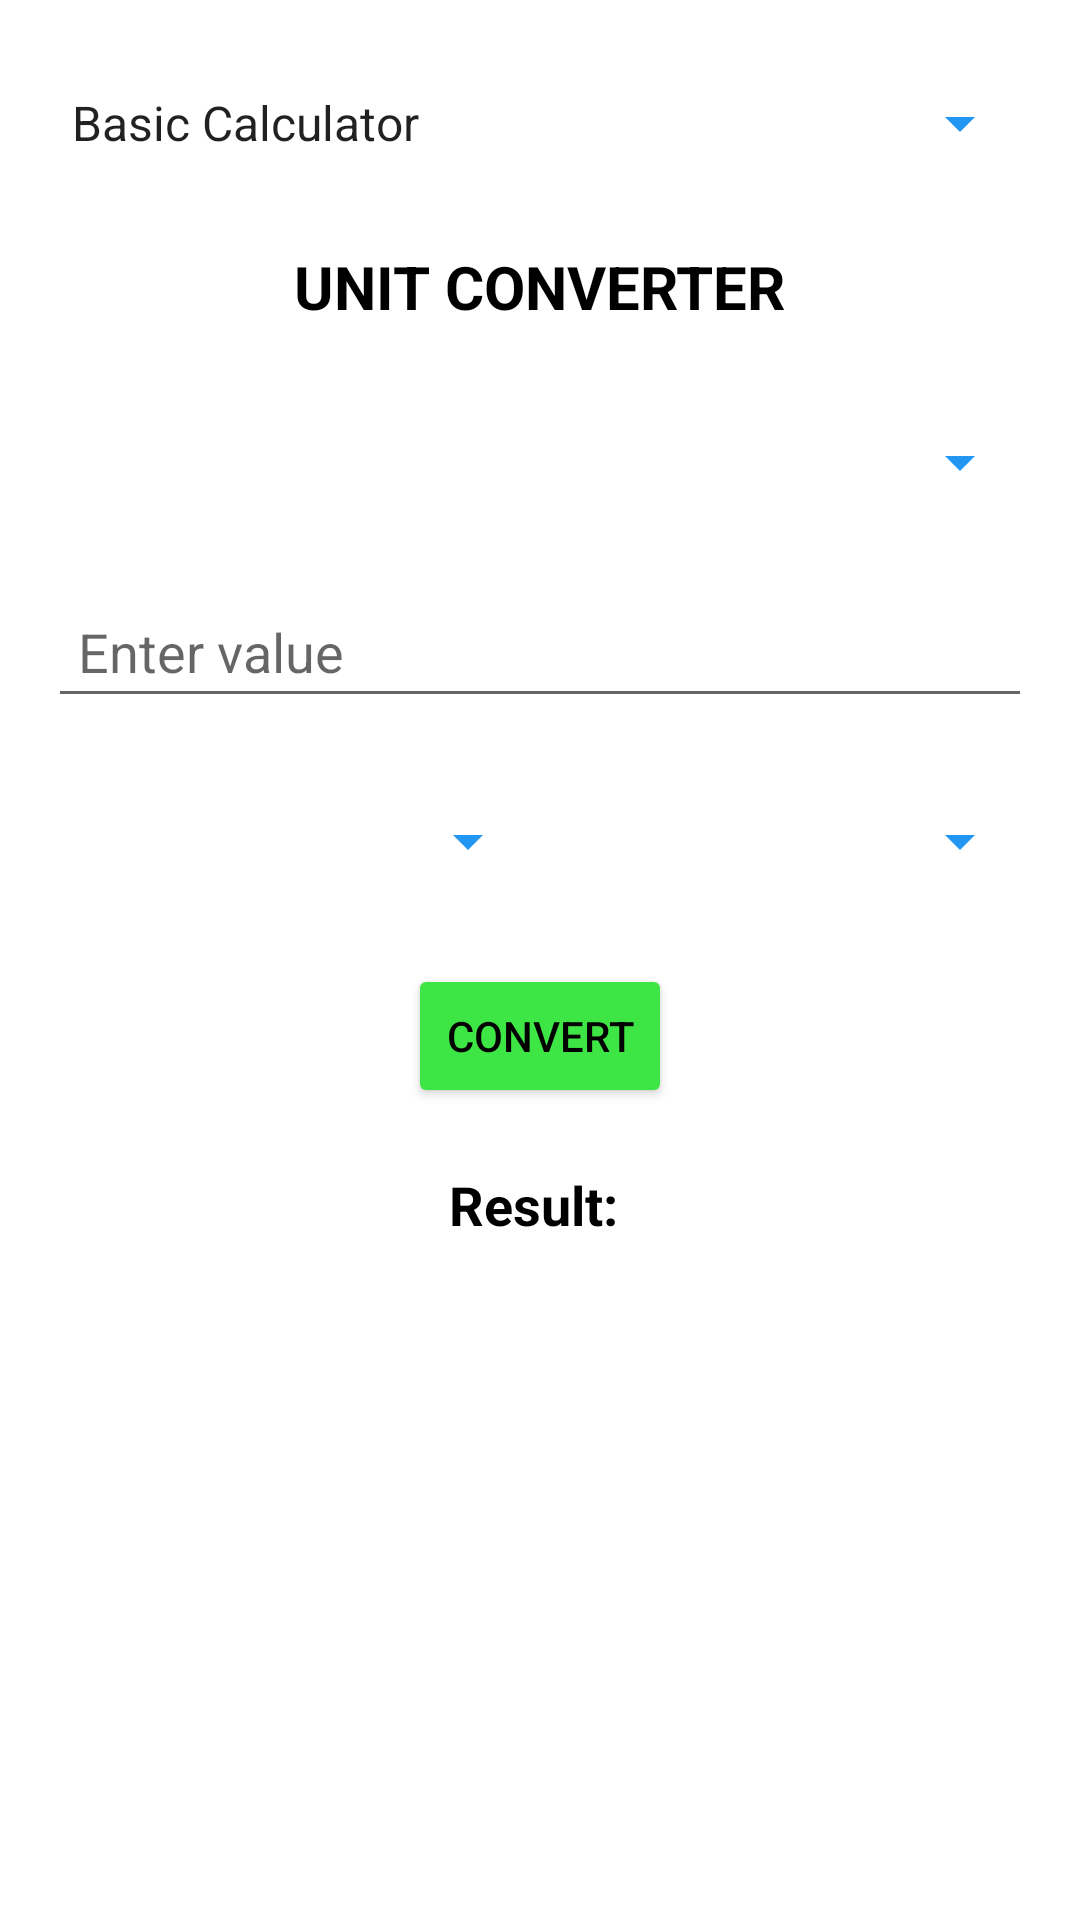

Write the Android layout XML for this screen, with the resource values it uses.
<!-- AndroidManifest.xml: application theme AppTheme -->
<!-- res/layout/unit_converter.xml -->
<?xml version="1.0" encoding="utf-8"?>
<LinearLayout xmlns:android="http://schemas.android.com/apk/res/android"
    android:layout_width="match_parent"
    android:layout_height="match_parent"
    android:orientation="vertical"
    android:gravity="center_horizontal"
    android:padding="16dp"
    android:background="@color/white">

    
    <Spinner
        android:id="@+id/modeSpinner"
        android:layout_width="match_parent"
        android:layout_height="50dp"
        android:layout_marginBottom="16dp"
        android:backgroundTint="@color/blue"
        android:entries="@array/MDPractical"
        android:spinnerMode="dropdown"
        android:textAlignment="textStart" />

    
    <TextView
        android:id="@+id/title"
        android:layout_width="wrap_content"
        android:layout_height="wrap_content"
        android:text="UNIT CONVERTER"
        android:textColor="@color/black"
        android:textStyle="bold"
        android:textSize="20sp"
        android:layout_marginBottom="20dp"/>

    
    <Spinner
        android:id="@+id/conversionTypeSpinner"
        android:layout_width="match_parent"
        android:layout_height="50dp"
        android:layout_marginBottom="16dp"
        android:backgroundTint="@color/blue"
        android:entries="@array/conversionTypes"
        android:spinnerMode="dropdown"
        android:textAlignment="center" />

    
    <EditText
        android:id="@+id/inputValue"
        android:layout_width="match_parent"
        android:layout_height="wrap_content"
        android:hint="Enter value"
        android:inputType="numberDecimal"
        android:textSize="18sp"
        android:textColor="@color/black"
        android:padding="10dp"
        android:layout_marginBottom="16dp"/>

    
    <LinearLayout
        android:layout_width="match_parent"
        android:layout_height="wrap_content"
        android:orientation="horizontal"
        android:weightSum="2"
        android:layout_marginBottom="16dp">

        <Spinner
            android:id="@+id/fromUnitSpinner"
            android:layout_width="0dp"
            android:layout_height="50dp"
            android:layout_weight="1"
            android:backgroundTint="@color/blue"
            android:spinnerMode="dropdown"/>

        <Spinner
            android:id="@+id/toUnitSpinner"
            android:layout_width="0dp"
            android:layout_height="50dp"
            android:layout_weight="1"
            android:backgroundTint="@color/blue"
            android:spinnerMode="dropdown"/>
    </LinearLayout>

    
    <Button
        android:id="@+id/convertButton"
        android:layout_width="wrap_content"
        android:layout_height="wrap_content"
        android:text="Convert"
        android:backgroundTint="@color/green"
        android:textColor="@color/black"
        android:layout_marginBottom="20dp"/>

    
    <TextView
        android:id="@+id/resultText"
        android:layout_width="wrap_content"
        android:layout_height="wrap_content"
        android:text="Result: "
        android:textColor="@color/black"
        android:textStyle="bold"
        android:textSize="18sp"/>
</LinearLayout>
<!-- resources referenced by this layout -->
<resources>
  <string-array name="MDPractical">
          <item>Basic Calculator</item>
          <item>Base Number Calculator</item>
          <item>Unit Converter</item>
      </string-array>
  <color name="black">#000000</color>
  <color name="blue">#2196F3</color>
  <color name="green">#3EE645</color>
  <color name="white">#FFFFFF</color>
  <style name="AppTheme" parent="Theme.AppCompat.Light.DarkActionBar">
          
          <item name="colorPrimary">@color/colorPrimary</item>
          <item name="colorPrimaryDark">@color/green</item>
          <item name="colorAccent">@color/colorAccent</item>
      </style>
  <color name="colorPrimary">#6200EE</color>
  <color name="colorAccent">#859A98</color>
</resources>
